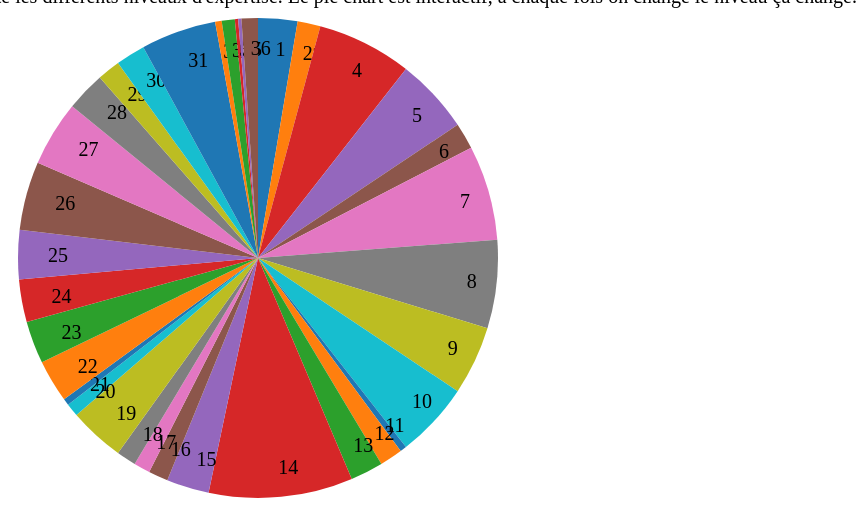
D3 v4 page, settled after 480 driven frames (8 s of simulated time); the page loaded 1 data file(s).


// ── js/firstPieChart.js
d3.csv("data/reponses_entreprises.csv", function(error, data) {
    var c1=0,c2=0,c3=0,c4=0,c5=0;
    var datas = [];

    var elements = Object.keys(data[0])
		.filter(function(d){
			return (d != "entreprise");
		});
    
    for(var i=0;i<36;i++){
        for(var j=0;j<67;j++){
            if(data[j][elements[i]]==1) c1++;
            if(data[j][elements[i]]==2) c2++;
            if(data[j][elements[i]]==3) c3++;
            if(data[j][elements[i]]==4) c4++;
            if(data[j][elements[i]]==5) c5++;
        }
        line = { question: i+1, nv1: c1, nv2: c2, nv3: c3, nv4: c4, nv5: c5 };
        datas.push(line);
        c1=0,c2=0,c3=0,c4=0,c5=0;
    }

    var niveaux = Object.keys(datas[0])
        .filter(function(d){
            return (d != "question");
        });
    var selectedNiveau = niveaux[0];

    var width = 500,
    height = 500,
    radius = Math.min(width, height) / 2;

    var color = d3.scaleOrdinal(d3.schemeCategory10);

    var arc = d3.arc()
        .outerRadius(radius - 10)
        .innerRadius(0);

    var labelArc = d3.arc()
        .outerRadius(radius - 40)
        .innerRadius(radius - 40);

    var pie = d3.pie()
        .sort(null)
        .value(function (d){
            return d[selectedNiveau];
        });

    var svg = d3.select("#svg1")
        .append("svg")
        .attr("width", width)
        .attr("height", height)
        .append("g")
        .attr("transform", "translate(" + width / 2 + "," + height / 2 + ")");
        
    svg.append("g").attr("class", "slices");
    
    var g = svg.selectAll(".arc")
        .data(pie(datas))
        .enter().append("g")
        .attr("class", "arc");

    g.append("path")
        .attr("d", arc)
        .style("fill", function(d) { return color(d.data.question); });

    g.append("text")
        .attr("transform", function(d) { return "translate(" + labelArc.centroid(d) + ")"; })
        .attr("dy", ".35em")
        .text(function(d) { return  d.data.question; });


    var selector = d3.select("#select1")
        .append("select")
        .attr("id","dropdown1")
        .on("change", function(d){
            selectedNiveau = document.getElementById("dropdown1").value;
            svg = d3.select("#svg1")
                .append("svg")
                .attr("width", width)
                .attr("height", height)
                .append("g")
                .attr("transform", "translate(" + width / 2 + "," + height / 2 + ")");
        
                pie = d3.pie()
                .value(function(d) {return d[selectedNiveau]; })
                .sort(null) 
            
            var g = svg.selectAll(".arc")
                .data(pie(datas))
                .enter().append("g")
                .attr("class", "arc");
        
            g.append("path")
                .attr("d", arc)
                .transition()
                .duration(1000)
                .style("fill", function(d) { return color(d.data.question); });
        
            g.append("text")
                .attr("transform", function(d) { return "translate(" + labelArc.centroid(d) + ")"; })
                .attr("dy", ".35em")
                .transition()
                .duration(1000)
                .text(function(d) { return  d.data.question; });
            
            
                g
                .exit()
                .remove()
        });

    selector.selectAll("option")
        .data(niveaux)
        .enter().append("option")
        .attr("value", function(d){
            return d;
        })
        .text(function(d){
            return d;
        });
});


### data: data/reponses_entreprises.csv
entreprise, question1, question2, question3, question4, question5, question6, question7, question8, question9, question10, question11, question12, question13, question14, question15, question16, question17, question18, question19, question20, question21, question22, question23
1, 2, 2, 2, 1, 1, 3, 2, 3, 3, 2, 2, 1, 3, 1, 1, 2, 2, 2, 2, 1, 2, 3, 2
2, 2, 5, 2, 1, 5, 1, 1, 4, 1, 1, 2, 2, 3, 5, 5, 2, 2, 2, 2, 3, 2, 2, 5
3, 2, 2, 4, 2, 1, 2, 2, 1, 4, 1, 2, 2, 3, 1, 5, 3, 2, 2, 2, 3, 5, 2, 3
4, 2, 5, 2, 1, 5, 3, 1, 3, 1, 1, 3, 2, 1, 1, 5, 2, 3, 2, 1, 3, 3, 2, 2
5, 2, 3, 2, 1, 1, 3, 1, 1, 1, 3, 2, 3, 1, 1, 2, 1, 3, 1, 2, 3, 3, 3, 5
6, 3, 2, 3, 2, 1, 2, 1, 1, 4, 1, 2, 2, 3, 1, 2, 2, 3, 2, 3, 5, 5, 1, 3
7, 4, 4, 4, 2, 4, 1, 1, 1, 4, 2, 2, 3, 2, 1, 2, 3, 4, 2, 2, 4, 3, 3, 3
8, 2, 3, 3, 4, 2, 3, 3, 2, 2, 2, 3, 3, 5, 3, 2, 3, 4, 2, 2, 3, 3, 2, 3
9, 2, 3, 5, 3, 4, 3, 1, 1, 2, 2, 3, 3, 3, 1, 2, 3, 3, 2, 2, 3, 3, 2, 3
10, 3, 3, 4, 2, 1, 2, 2, 3, 3, 2, 3, 3, 2, 1, 2, 3, 3, 2, 1, 3, 3, 3, 3
11, 2, 2, 4, 4, 2, 3, 2, 2, 2, 2, 3, 2, 3, 3, 2, 3, 4, 2, 2, 3, 5, 2, 4
12, 1, 2, 2, 2, 2, 3, 3, 4, 1, 2, 3, 1, 3, 2, 1, 3, 3, 2, 2, 1, 3, 1, 1
13, 2, 2, 2, 1, 1, 5, 1, 5, 5, 5, 2, 5, 5, 1, 2, 2, 1, 2, 1, 5, 5, 1, 1
14, 3, 3, 2, 3, 3, 2, 3, 2, 2, 2, 2, 2, 2, 3, 3, 1, 2, 2, 3, 2, 3, 2, 3
15, 4, 3, 3, 3, 2, 3, 2, 3, 4, 2, 2, 4, 2, 1, 2, 4, 4, 3, 3, 4, 3, 3, 3
16, 2, 3, 4, 1, 2, 2, 1, 1, 2, 1, 2, 2, 2, 2, 1, 3, 3, 2, 2, 2, 3, 1, 3
17, 3, 3, 4, 2, 2, 3, 2, 1, 2, 1, 3, 2, 2, 1, 1, 2, 3, 2, 2, 3, 3, 3, 3
18, 2, 4, 3, 1, 2, 2, 2, 1, 3, 2, 3, 2, 3, 1, 2, 2, 4, 2, 2, 4, 3, 3, 3
19, 2, 2, 3, 3, 2, 3, 2, 5, 4, 2, 3, 4, 3, 1, 5, 4, 3, 2, 2, 3, 3, 4, 3
20, 3, 4, 4, 3, 3, 4, 3, 2, 2, 3, 3, 3, 3, 3, 2, 4, 4, 3, 4, 4, 3, 4, 3
21, 2, 2, 2, 1, 1, 2, 2, 5, 2, 2, 3, 4, 3, 1, 2, 4, 3, 2, 2, 3, 3, 3, 2
22, 2, 5, 3, 1, 1, 5, 1, 5, 1, 1, 3, 2, 5, 1, 5, 3, 3, 2, 1, 2, 3, 2, 3
23, 3, 3, 3, 2, 2, 3, 3, 3, 2, 2, 3, 3, 3, 2, 2, 4, 3, 3, 3, 3, 2, 3, 3
24, 3, 3, 3, 3, 2, 3, 2, 3, 2, 2, 3, 2, 3, 1, 2, 4, 3, 2, 2, 4, 2, 3, 3
25, 3, 3, 4, 4, 4, 3, 2, 1, 2, 2, 3, 4, 2, 3, 2, 3, 3, 2, 2, 4, 3, 3, 4
26, 3, 3, 2, 1, 1, 1, 1, 1, 3, 1, 2, 2, 3, 1, 2, 3, 2, 2, 2, 2, 3, 1, 1
27, 2, 2, 3, 1, 4, 3, 2, 3, 3, 2, 3, 3, 3, 3, 2, 3, 3, 2, 2, 3, 3, 3, 4
28, 3, 3, 3, 2, 2, 3, 1, 1, 3, 2, 3, 3, 2, 1, 2, 2, 2, 2, 3, 3, 3, 2, 3
29, 4, 4, 4, 3, 4, 3, 3, 3, 2, 3, 3, 4, 3, 2, 2, 4, 3, 3, 3, 4, 3, 2, 3
30, 3, 3, 2, 1, 2, 2, 2, 5, 4, 1, 3, 4, 1, 1, 2, 2, 3, 2, 2, 2, 3, 2, 3
31, 2, 2, 2, 1, 2, 4, 2, 3, 3, 3, 3, 3, 3, 2, 5, 3, 2, 3, 3, 4, 3, 3, 2
32, 1, 2, 2, 1, 1, 2, 1, 3, 1, 1, 2, 2, 1, 1, 2, 1, 2, 1, 1, 4, 2, 1, 1
33, 3, 3, 3, 3, 3, 3, 1, 4, 1, 2, 3, 2, 2, 2, 2, 2, 3, 3, 3, 4, 3, 2, 4
34, 3, 4, 4, 3, 3, 3, 2, 3, 2, 2, 3, 4, 3, 2, 1, 4, 3, 3, 3, 3, 5, 2, 3
35, 1, 2, 2, 4, 2, 3, 1, 1, 1, 1, 2, 3, 2, 1, 2, 3, 2, 2, 1, 3, 2, 2, 3
36, 1, 1, 2, 1, 5, 1, 5, 1, 1, 5, 5, 1, 5, 1, 2, 1, 2, 1, 1, 4, 3, 1, 1
37, 2, 2, 2, 1, 1, 2, 1, 1, 3, 1, 2, 2, 1, 1, 1, 2, 2, 3, 1, 2, 1, 3, 4
38, 2, 1, 3, 1, 1, 2, 1, 1, 1, 1, 2, 2, 3, 1, 2, 3, 1, 2, 1, 3, 3, 2, 2
39, 1, 3, 3, 2, 2, 3, 2, 3, 2, 2, 3, 2, 5, 1, 5, 3, 2, 2, 2, 5, 5, 1, 1
40, 3, 3, 3, 2, 1, 2, 1, 3, 1, 1, 3, 2, 1, 1, 2, 2, 2, 2, 1, 2, 3, 3, 2
41, 5, 2, 3, 5, 2, 5, 5, 3, 5, 1, 3, 5, 5, 1, 1, 3, 2, 1, 4, 5, 4, 3, 3
42, 4, 4, 2, 5, 2, 3, 3, 3, 3, 3, 3, 2, 3, 2, 5, 4, 3, 2, 3, 3, 3, 5, 3
43, 2, 1, 3, 1, 1, 5, 1, 1, 2, 3, 3, 5, 5, 1, 5, 2, 2, 2, 1, 4, 5, 3, 4
44, 2, 1, 3, 1, 2, 5, 5, 5, 3, 5, 2, 5, 5, 1, 2, 3, 2, 2, 2, 2, 3, 1, 1
45, 2, 3, 3, 4, 2, 3, 3, 2, 2, 2, 3, 3, 5, 3, 2, 3, 4, 2, 2, 3, 3, 2, 3
46, 1, 3, 3, 1, 1, 2, 5, 2, 1, 2, 2, 2, 2, 2, 2, 3, 1, 2, 1, 4, 3, 3, 2
47, 2, 3, 2, 2, 2, 2, 1, 1, 1, 1, 3, 2, 2, 1, 1, 2, 3, 2, 2, 3, 3, 2, 3
48, 1, 5, 5, 5, 2, 2, 1, 1, 1, 1, 2, 2, 4, 1, 2, 3, 3, 2, 2, 5, 3, 2, 2
49, 3, 2, 3, 1, 5, 2, 2, 1, 1, 2, 2, 5, 5, 3, 2, 2, 2, 2, 2, 5, 5, 3, 3
50, 3, 3, 3, 2, 4, 5, 5, 5, 3, 4, 4, 4, 5, 2, 2, 3, 4, 3, 3, 4, 2, 2, 3
51, 1, 1, 2, 1, 1, 2, 2, 1, 2, 1, 3, 1, 1, 1, 5, 2, 1, 2, 1, 1, 2, 2, 3
52, 3, 5, 2, 1, 2, 2, 1, 3, 3, 5, 3, 2, 5, 1, 1, 2, 3, 2, 2, 3, 3, 3, 3
53, 4, 4, 4, 5, 2, 1, 1, 5, 2, 3, 3, 3, 2, 2, 5, 3, 2, 2, 2, 3, 2, 3, 4
54, 2, 1, 3, 4, 2, 2, 1, 2, 2, 2, 2, 2, 3, 1, 2, 3, 3, 2, 1, 3, 3, 2, 3
55, 1, 2, 2, 5, 1, 1, 1, 1, 1, 1, 1, 1, 1, 1, 1, 1, 1, 1, 1, 1, 1, 1, 1
56, 3, 3, 2, 1, 1, 1, 1, 1, 1, 1, 3, 3, 5, 1, 1, 3, 4, 2, 2, 4, 3, 2, 5
57, 3, 3, 3, 2, 2, 3, 2, 3, 1, 3, 3, 2, 2, 1, 2, 3, 3, 2, 3, 3, 2, 2, 1
58, 3, 3, 2, 2, 1, 3, 2, 4, 2, 2, 2, 2, 2, 1, 2, 3, 3, 2, 2, 4, 2, 2, 1
59, 1, 5, 4, 5, 5, 5, 5, 5, 3, 3, 3, 3, 3, 5, 2, 2, 4, 5, 2, 5, 5, 5, 5
60, 1, 5, 2, 5, 1, 2, 1, 1, 1, 2, 2, 2, 3, 1, 5, 3, 3, 2, 2, 5, 5, 2, 1
... 7 more rows